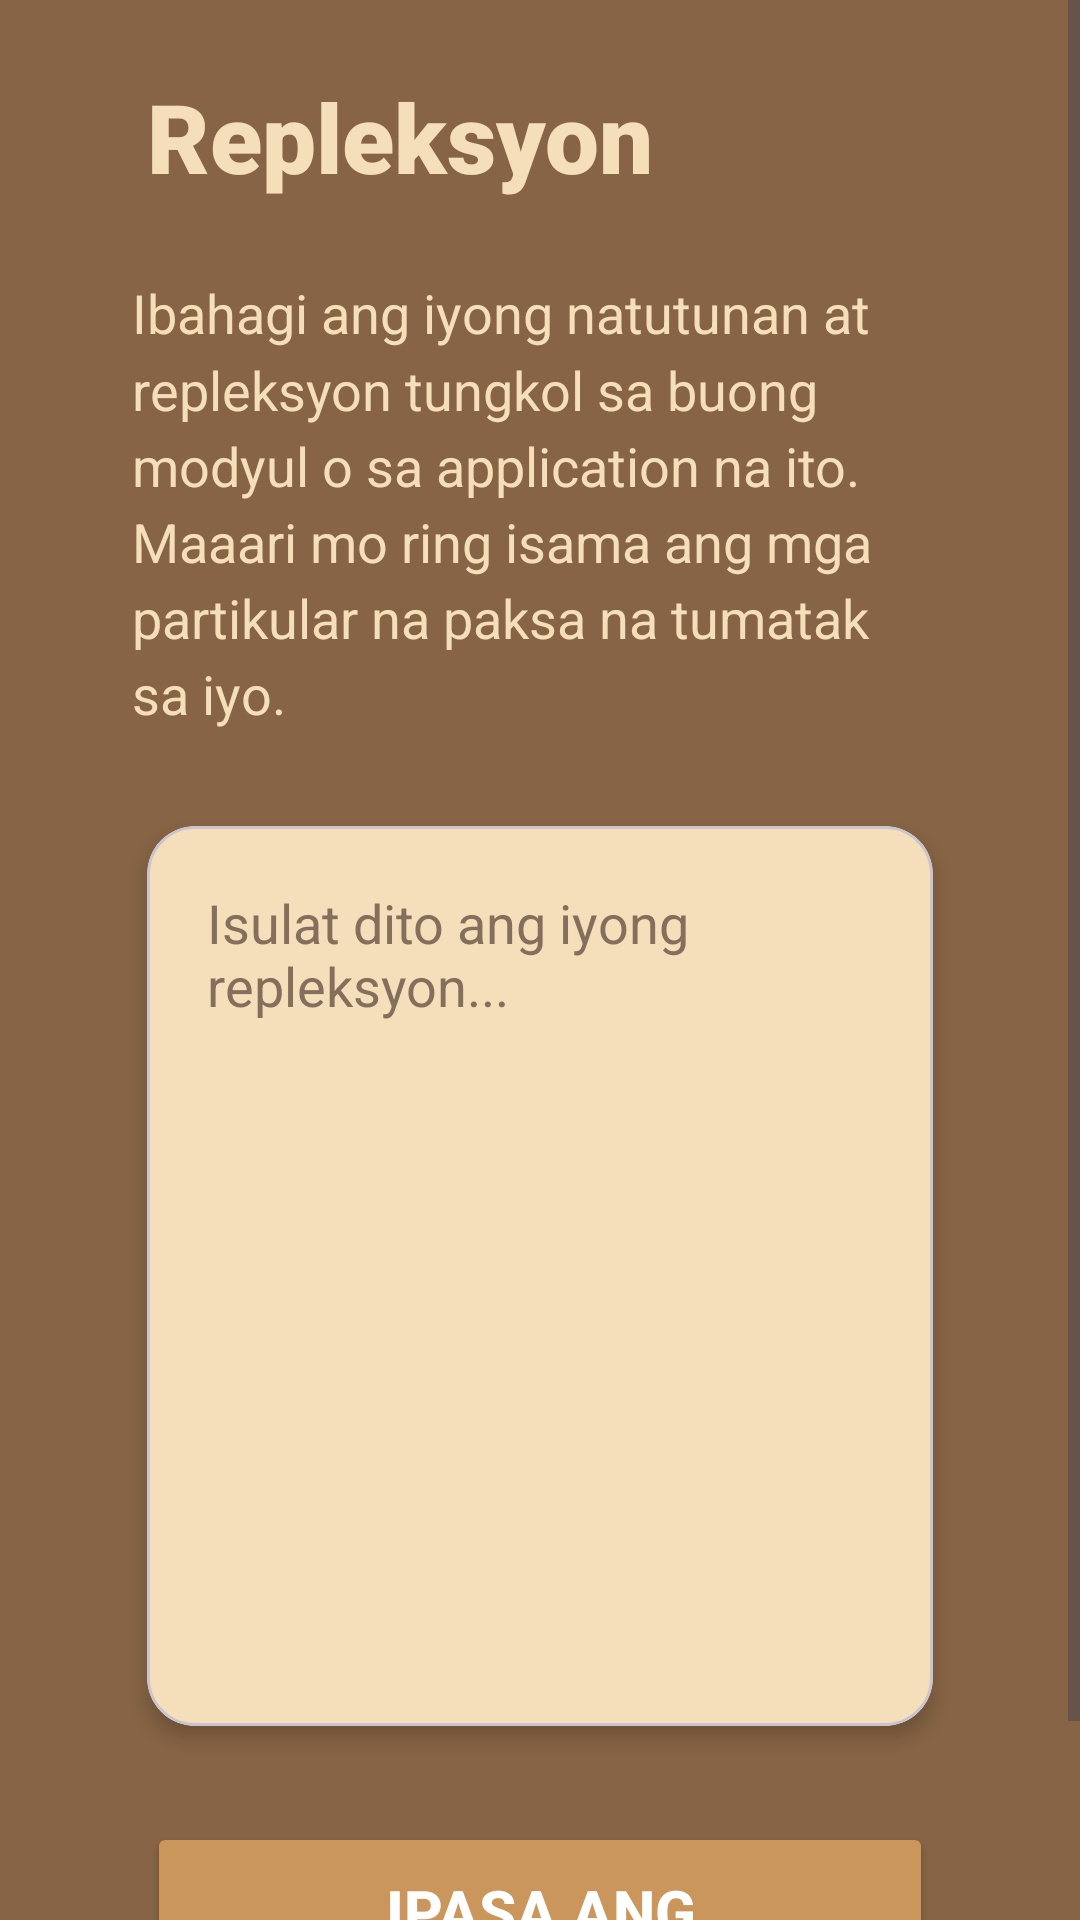

Write the Android layout XML for this screen, with the resource values it uses.
<!-- AndroidManifest.xml: application theme Theme.Tekbuk -->
<!-- res/layout/repleksyon_page.xml -->
<?xml version="1.0" encoding="utf-8"?>
<ScrollView xmlns:android="http://schemas.android.com/apk/res/android"
    xmlns:app="http://schemas.android.com/apk/res-auto"
    xmlns:tools="http://schemas.android.com/tools"
    android:layout_width="match_parent"
    android:layout_height="match_parent"
    android:background="@color/one"
    android:fillViewport="true">

    <androidx.constraintlayout.widget.ConstraintLayout
        android:id="@+id/main"
        android:layout_width="match_parent"
        android:layout_height="wrap_content"
        android:padding="24dp"
        tools:context=".homepagecontent.RepleksyonPageActivity">

        <TextView
            android:id="@+id/tvTitle"
            android:layout_width="wrap_content"
            android:layout_height="wrap_content"
            android:layout_marginStart="25dp"
            android:fontFamily="sans-serif-black"
            android:text="Repleksyon"
            android:textColor="@color/four"
            android:textSize="32sp"
            app:layout_constraintStart_toStartOf="parent"
            app:layout_constraintTop_toTopOf="parent" />

        <TextView
            android:id="@+id/tvInstructions"
            android:layout_width="0dp"
            android:layout_height="wrap_content"
            android:layout_marginStart="20dp"
            android:layout_marginEnd="25dp"
            android:layout_marginTop="25dp"
            android:lineSpacingMultiplier="1.2"
            android:text="Ibahagi ang iyong natutunan at repleksyon tungkol sa buong modyul o sa application na ito. Maaari mo ring isama ang mga partikular na paksa na tumatak sa iyo."
            android:textColor="@color/four"
            android:textSize="18sp"
            app:layout_constraintEnd_toEndOf="parent"
            app:layout_constraintStart_toStartOf="parent"
            app:layout_constraintTop_toBottomOf="@id/tvTitle" />

        <com.google.android.material.card.MaterialCardView
            android:id="@+id/cardInput"
            android:layout_width="0dp"
            android:layout_marginStart="25dp"
            android:layout_marginEnd="25dp"
            android:layout_height="wrap_content"
            android:layout_marginTop="32dp"
            app:cardBackgroundColor="@color/four"
            app:cardCornerRadius="16dp"
            app:cardElevation="4dp"
            app:layout_constraintEnd_toEndOf="parent"
            app:layout_constraintStart_toStartOf="parent"
            app:layout_constraintTop_toBottomOf="@id/tvInstructions">

            <EditText
                android:id="@+id/etReflection"
                android:layout_width="match_parent"
                android:layout_height="300dp"
                android:background="@null"
                android:gravity="top|start"
                android:hint="Isulat dito ang iyong repleksyon..."
                android:inputType="textMultiLine"
                android:padding="20dp"
                android:textColor="@color/one"
                android:textColorHint="@color/six"
                android:textSize="18sp" />

        </com.google.android.material.card.MaterialCardView>

        <Button
            android:id="@+id/btnSubmit"
            android:layout_width="match_parent"
            android:layout_height="wrap_content"
            android:layout_marginTop="32dp"
            android:layout_marginStart="25dp"
            android:layout_marginEnd="25dp"
            android:backgroundTint="@color/two"
            android:padding="16dp"
            android:text="Ipasa ang Repleksyon"
            android:textColor="@color/white"
            android:textSize="20sp"
            android:textStyle="bold"
            app:cornerRadius="12dp"
            app:layout_constraintTop_toBottomOf="@id/cardInput" />

    </androidx.constraintlayout.widget.ConstraintLayout>
</ScrollView>
<!-- resources referenced by this layout -->
<resources>
  <color name="four">#F4DFBA</color>
  <color name="one">#876445</color>
  <color name="six">#846f5c</color>
  <color name="two">#CA965C</color>
  <color name="white">#FFFFFFFF</color>
  <style name="Theme.Tekbuk" parent="Base.Theme.Tekbuk" />
  <style name="Base.Theme.Tekbuk" parent="Theme.Material3.DayNight.NoActionBar">
          
          
      </style>
</resources>
